Image classification data set "data" (Achuthan2909/Heart-Disease-Analysis-using-ECG-Spectrograms-and-SHAP on GitHub). Class labels (5): APC, LBB, NOR, PVC, RBB.

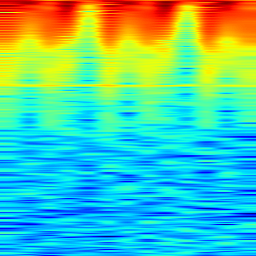
Label: PVC

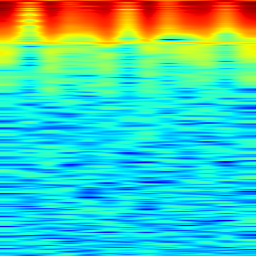
Label: RBB

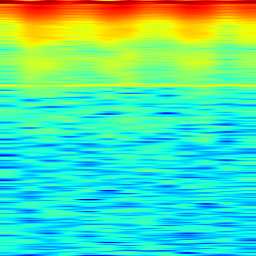
Label: APC

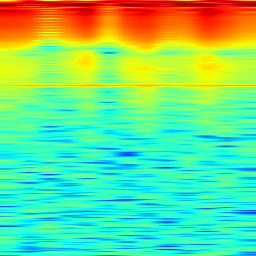
Label: PVC

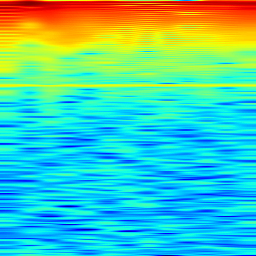
Label: LBB

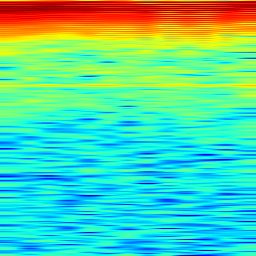
Label: NOR
